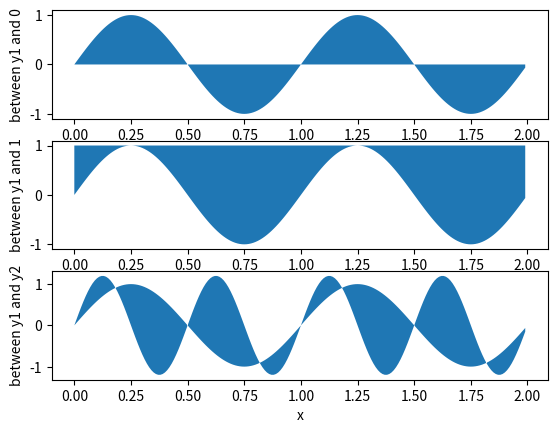

Reproduce this figure in Python.
import matplotlib.pyplot as plt 
import numpy as np

x = np.arange(0.0, 2, 0.01)
y1 = np.sin(2*np.pi*x)
y2 = 1.2*np.sin(4*np.pi*x)

plt.subplot(3,1,1)
plt.fill_between(x, 0, y1)
plt.ylabel('between y1 and 0')

plt.subplot(3,1,2)
plt.fill_between(x, y1, 1)
plt.ylabel('between y1 and 1')

plt.subplot(3,1,3)
plt.fill_between(x, y1, y2)
plt.ylabel('between y1 and y2')
plt.xlabel('x')

plt.show()